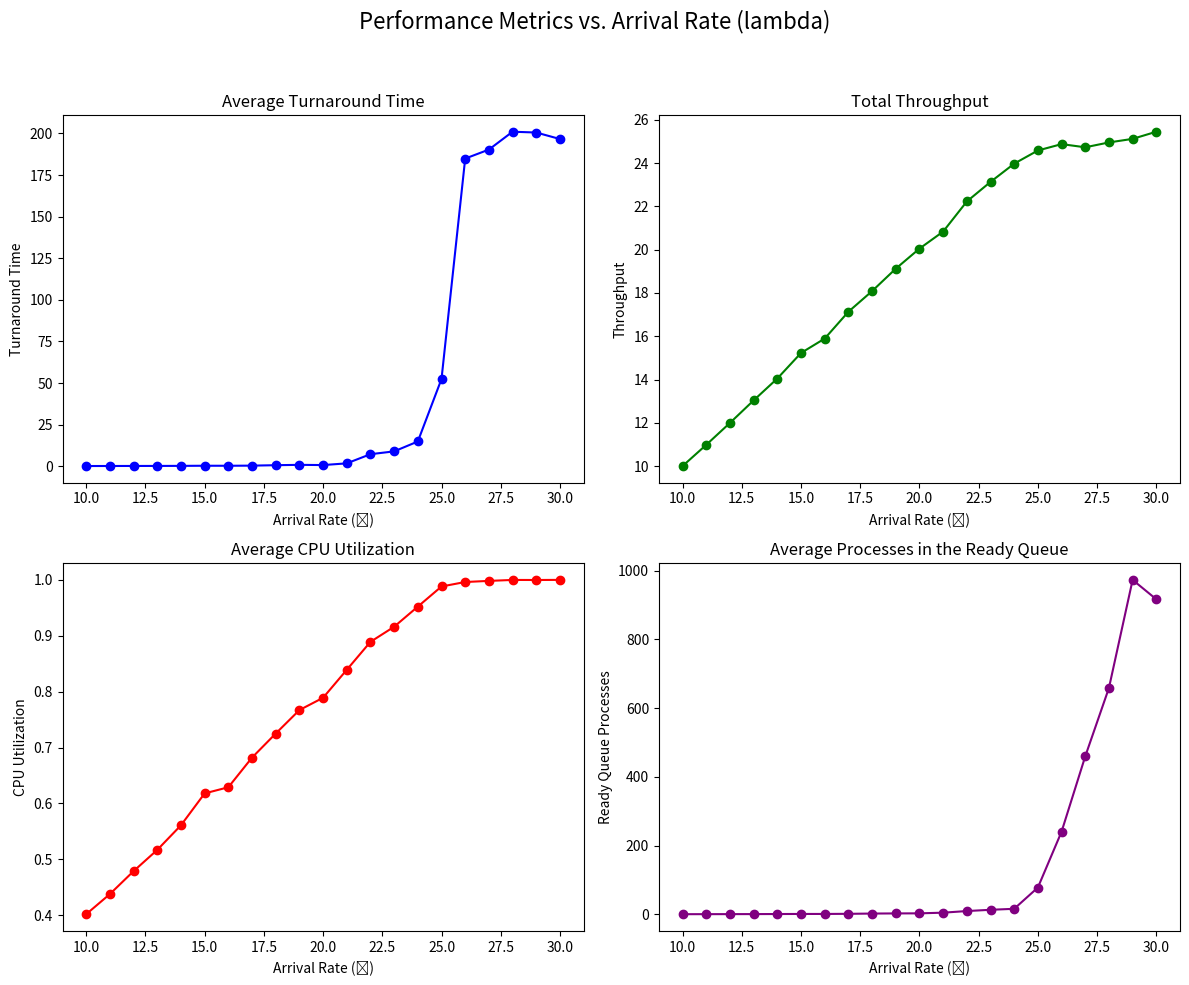

Generate this figure with matplotlib:
import matplotlib.pyplot as plt

data = {
    "arrival_rate": [10, 11, 12, 13, 14, 15, 16, 17, 18, 19, 20, 21, 22, 23, 24, 25, 26, 27, 28, 29, 30],
    "turnaround_time": [0.111, 0.134, 0.156, 0.170, 0.208, 0.284, 0.271, 0.351, 0.608, 0.823, 0.692, 1.717, 7.224, 8.919, 14.861, 52.413, 184.910, 190.303, 201.048, 200.563, 196.659],
    "throughput": [10.008, 10.988, 12.000, 13.04, 14.05, 15.229, 15.894, 17.133, 18.086, 19.122, 20.048, 20.835, 22.225, 23.129, 23.972, 24.580, 24.874, 24.728, 24.952, 25.117, 25.447],
    "cpu_utilization": [0.402, 0.438, 0.479, 0.517, 0.561, 0.618, 0.629, 0.682, 0.725, 0.767, 0.789, 0.839, 0.889, 0.916, 0.952, 0.988, 0.996, 0.998, 0.9997, 0.9996, 0.9998],
    "ready_queue_processes": [0.267, 0.371, 0.460, 0.564, 0.748, 0.970, 0.974, 1.345, 2.124, 2.514, 2.741, 4.686, 9.399, 13.078, 15.949, 77.840, 240.308, 459.562, 658.500, 972.900, 916.411]
}


# Set up figure and axes for the four subplots
fig, axes = plt.subplots(2, 2, figsize=(12, 10))
fig.suptitle("Performance Metrics vs. Arrival Rate (lambda)", fontsize=16)

# Plot for average turnaround time
axes[0, 0].plot(data["arrival_rate"], data["turnaround_time"], marker='o', color='b')
axes[0, 0].set_title("Average Turnaround Time")
axes[0, 0].set_xlabel("Arrival Rate (𝜆)")
axes[0, 0].set_ylabel("Turnaround Time")

# Plot for total throughput
axes[0, 1].plot(data["arrival_rate"], data["throughput"], marker='o', color='g')
axes[0, 1].set_title("Total Throughput")
axes[0, 1].set_xlabel("Arrival Rate (𝜆)")
axes[0, 1].set_ylabel("Throughput")

# Plot for average CPU utilization
axes[1, 0].plot(data["arrival_rate"], data["cpu_utilization"], marker='o', color='r')
axes[1, 0].set_title("Average CPU Utilization")
axes[1, 0].set_xlabel("Arrival Rate (𝜆)")
axes[1, 0].set_ylabel("CPU Utilization")

# Plot for average processes in the ready queue
axes[1, 1].plot(data["arrival_rate"], data["ready_queue_processes"], marker='o', color='purple')
axes[1, 1].set_title("Average Processes in the Ready Queue")
axes[1, 1].set_xlabel("Arrival Rate (𝜆)")
axes[1, 1].set_ylabel("Ready Queue Processes")

# Display the plots
plt.tight_layout(rect=[0, 0, 1, 0.95])
plt.show()